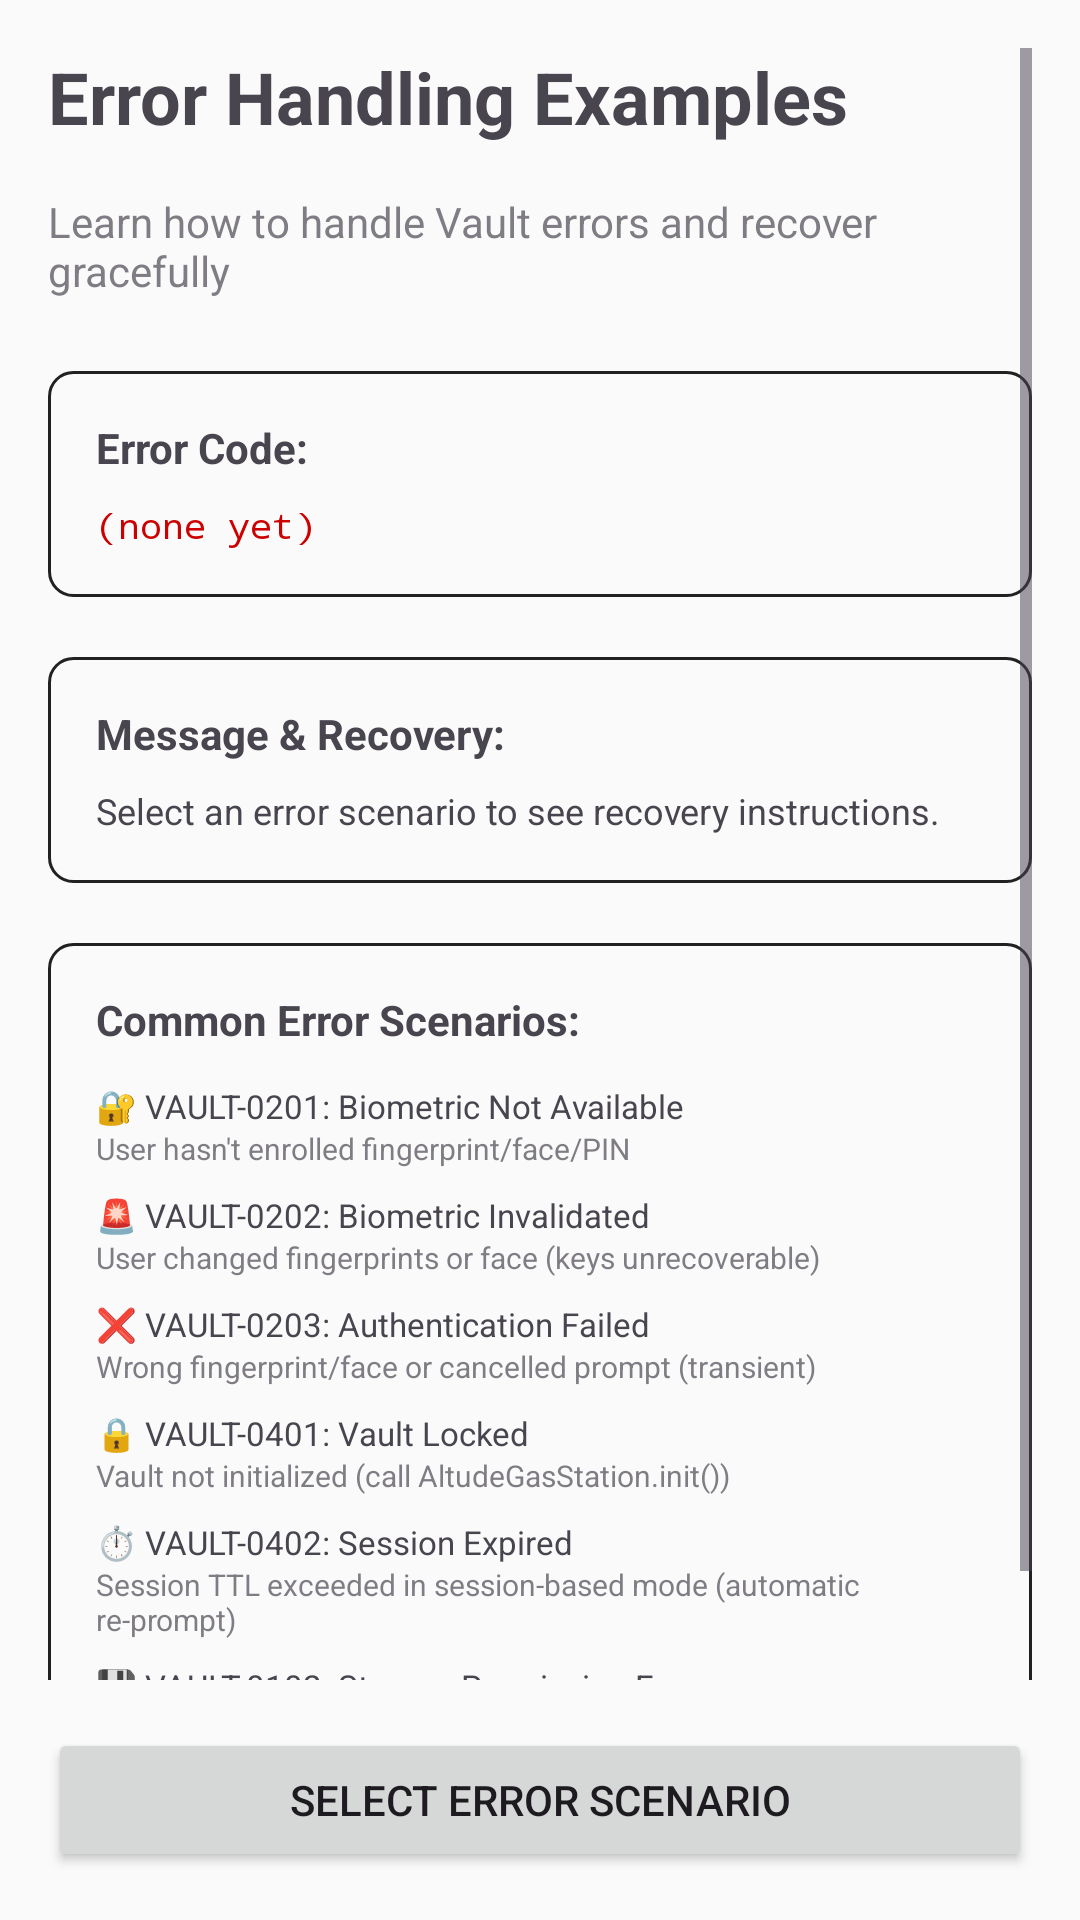

Android layout source for this screen:
<!-- AndroidManifest.xml: application theme Theme.Altudesdk -->
<!-- res/layout/activity_error_handling_example.xml -->
<?xml version="1.0" encoding="utf-8"?>
<LinearLayout xmlns:android="http://schemas.android.com/apk/res/android"
    android:layout_width="match_parent"
    android:layout_height="match_parent"
    android:orientation="vertical"
    android:padding="16dp">

    <ScrollView
        android:layout_width="match_parent"
        android:layout_height="0dp"
        android:layout_weight="1">

        <LinearLayout
            android:layout_width="match_parent"
            android:layout_height="wrap_content"
            android:orientation="vertical">

            <TextView
                android:id="@+id/titleText"
                android:layout_width="match_parent"
                android:layout_height="wrap_content"
                android:text="Error Handling Examples"
                android:textSize="24sp"
                android:textStyle="bold"
                android:paddingBottom="16dp" />

            <TextView
                android:id="@+id/descriptionText"
                android:layout_width="match_parent"
                android:layout_height="wrap_content"
                android:text="Learn how to handle Vault errors and recover gracefully"
                android:textSize="14sp"
                android:alpha="0.7"
                android:paddingBottom="24dp" />

            
            <LinearLayout
                android:layout_width="match_parent"
                android:layout_height="wrap_content"
                android:orientation="vertical"
                android:background="@drawable/rounded_background"
                android:padding="16dp"
                android:layout_marginBottom="20dp">

                <TextView
                    android:layout_width="match_parent"
                    android:layout_height="wrap_content"
                    android:text="Error Code:"
                    android:textStyle="bold"
                    android:textSize="14sp"
                    android:paddingBottom="8dp" />

                <TextView
                    android:id="@+id/errorCodeText"
                    android:layout_width="match_parent"
                    android:layout_height="wrap_content"
                    android:text="(none yet)"
                    android:textSize="12sp"
                    android:fontFamily="monospace"
                    android:textColor="@android:color/holo_red_dark" />

            </LinearLayout>

            
            <LinearLayout
                android:layout_width="match_parent"
                android:layout_height="wrap_content"
                android:orientation="vertical"
                android:background="@drawable/rounded_background"
                android:padding="16dp"
                android:layout_marginBottom="20dp">

                <TextView
                    android:layout_width="match_parent"
                    android:layout_height="wrap_content"
                    android:text="Message &amp; Recovery:"
                    android:textStyle="bold"
                    android:textSize="14sp"
                    android:paddingBottom="8dp" />

                <TextView
                    android:id="@+id/statusText"
                    android:layout_width="match_parent"
                    android:layout_height="wrap_content"
                    android:text="Select an error scenario to see recovery instructions."
                    android:textSize="12sp"
                    android:lineSpacingMultiplier="1.5" />

                <ProgressBar
                    android:id="@+id/progressBar"
                    android:layout_width="match_parent"
                    android:layout_height="4dp"
                    android:layout_marginTop="12dp"
                    android:visibility="gone"
                    style="?android:attr/progressBarStyleHorizontal" />

            </LinearLayout>

            
            <LinearLayout
                android:layout_width="match_parent"
                android:layout_height="wrap_content"
                android:orientation="vertical"
                android:background="@drawable/rounded_background"
                android:padding="16dp">

                <TextView
                    android:layout_width="match_parent"
                    android:layout_height="wrap_content"
                    android:text="Common Error Scenarios:"
                    android:textStyle="bold"
                    android:textSize="14sp"
                    android:paddingBottom="12dp" />

                <LinearLayout
                    android:layout_width="match_parent"
                    android:layout_height="wrap_content"
                    android:orientation="vertical"
                    android:layout_marginBottom="8dp">

                    <TextView
                        android:layout_width="match_parent"
                        android:layout_height="wrap_content"
                        android:text="🔐 VAULT-0201: Biometric Not Available"
                        android:textSize="11sp"
                        android:lineSpacingMultiplier="1.3" />

                    <TextView
                        android:layout_width="match_parent"
                        android:layout_height="wrap_content"
                        android:text="User hasn't enrolled fingerprint/face/PIN"
                        android:textSize="10sp"
                        android:alpha="0.7" />

                </LinearLayout>

                <LinearLayout
                    android:layout_width="match_parent"
                    android:layout_height="wrap_content"
                    android:orientation="vertical"
                    android:layout_marginBottom="8dp">

                    <TextView
                        android:layout_width="match_parent"
                        android:layout_height="wrap_content"
                        android:text="🚨 VAULT-0202: Biometric Invalidated"
                        android:textSize="11sp"
                        android:lineSpacingMultiplier="1.3" />

                    <TextView
                        android:layout_width="match_parent"
                        android:layout_height="wrap_content"
                        android:text="User changed fingerprints or face (keys unrecoverable)"
                        android:textSize="10sp"
                        android:alpha="0.7" />

                </LinearLayout>

                <LinearLayout
                    android:layout_width="match_parent"
                    android:layout_height="wrap_content"
                    android:orientation="vertical"
                    android:layout_marginBottom="8dp">

                    <TextView
                        android:layout_width="match_parent"
                        android:layout_height="wrap_content"
                        android:text="❌ VAULT-0203: Authentication Failed"
                        android:textSize="11sp"
                        android:lineSpacingMultiplier="1.3" />

                    <TextView
                        android:layout_width="match_parent"
                        android:layout_height="wrap_content"
                        android:text="Wrong fingerprint/face or cancelled prompt (transient)"
                        android:textSize="10sp"
                        android:alpha="0.7" />

                </LinearLayout>

                <LinearLayout
                    android:layout_width="match_parent"
                    android:layout_height="wrap_content"
                    android:orientation="vertical"
                    android:layout_marginBottom="8dp">

                    <TextView
                        android:layout_width="match_parent"
                        android:layout_height="wrap_content"
                        android:text="🔒 VAULT-0401: Vault Locked"
                        android:textSize="11sp"
                        android:lineSpacingMultiplier="1.3" />

                    <TextView
                        android:layout_width="match_parent"
                        android:layout_height="wrap_content"
                        android:text="Vault not initialized (call AltudeGasStation.init())"
                        android:textSize="10sp"
                        android:alpha="0.7" />

                </LinearLayout>

                <LinearLayout
                    android:layout_width="match_parent"
                    android:layout_height="wrap_content"
                    android:orientation="vertical"
                    android:layout_marginBottom="8dp">

                    <TextView
                        android:layout_width="match_parent"
                        android:layout_height="wrap_content"
                        android:text="⏱️ VAULT-0402: Session Expired"
                        android:textSize="11sp"
                        android:lineSpacingMultiplier="1.3" />

                    <TextView
                        android:layout_width="match_parent"
                        android:layout_height="wrap_content"
                        android:text="Session TTL exceeded in session-based mode (automatic re-prompt)"
                        android:textSize="10sp"
                        android:alpha="0.7" />

                </LinearLayout>

                <LinearLayout
                    android:layout_width="match_parent"
                    android:layout_height="wrap_content"
                    android:orientation="vertical">

                    <TextView
                        android:layout_width="match_parent"
                        android:layout_height="wrap_content"
                        android:text="💾 VAULT-0102: Storage Permission Error"
                        android:textSize="11sp"
                        android:lineSpacingMultiplier="1.3" />

                    <TextView
                        android:layout_width="match_parent"
                        android:layout_height="wrap_content"
                        android:text="App lacks write permission or storage is full"
                        android:textSize="10sp"
                        android:alpha="0.7" />

                </LinearLayout>

            </LinearLayout>

        </LinearLayout>

    </ScrollView>

    
    <Button
        android:id="@+id/testButton"
        android:layout_width="match_parent"
        android:layout_height="48dp"
        android:text="Select Error Scenario"
        android:layout_marginTop="16dp" />

</LinearLayout>
<!-- resources referenced by this layout -->
<resources>
  <!-- drawable rounded_background (drawable) -->
  <?xml version="1.0" encoding="utf-8"?>
  <shape xmlns:android="http://schemas.android.com/apk/res/android">
      <solid android:color="?attr/colorSurface" />
      <corners android:radius="8dp" />
      <stroke
          android:width="1dp"
          android:color="?attr/colorOnSurface" />
  </shape>
  <style name="Theme.Altudesdk" parent="Theme.Material3.Light.NoActionBar">
          <item name="colorPrimary">@color/primary</item>
          <item name="colorOnPrimary">@color/on_primary</item>
          <item name="colorPrimaryContainer">@color/primary_container</item>
          <item name="colorOnPrimaryContainer">@color/on_primary_container</item>
          <item name="colorSecondary">@color/secondary</item>
          <item name="colorOnSecondary">@color/on_secondary</item>
          <item name="colorSecondaryContainer">@color/secondary_container</item>
          <item name="colorOnSecondaryContainer">@color/on_secondary_container</item>
          <item name="colorTertiary">@color/tertiary</item>
          <item name="colorOnTertiary">@color/on_tertiary</item>
          <item name="colorTertiaryContainer">@color/tertiary_container</item>
          <item name="colorOnTertiaryContainer">@color/on_tertiary_container</item>
          <item name="colorError">@color/error</item>
          <item name="colorOnError">@color/on_error</item>
          <item name="colorErrorContainer">@color/error_container</item>
          <item name="colorOnErrorContainer">@color/on_error_container</item>
          <item name="colorOutline">@color/outline</item>
          <item name="android:colorBackground">@color/background</item>
          <item name="colorOnBackground">@color/on_background</item>
          <item name="colorSurface">@color/surface</item>
          <item name="colorOnSurface">@color/on_surface</item>
      </style>
  <color name="primary">#FF6200EE</color>
  <color name="on_primary">#FFFFFFFF</color>
  <color name="primary_container">#FFBB86FC</color>
  <color name="on_primary_container">#FF3700B3</color>
  <color name="secondary">#FF03DAC5</color>
  <color name="on_secondary">#FF000000</color>
  <color name="secondary_container">#FFB1F1EA</color>
  <color name="on_secondary_container">#FF018786</color>
  <color name="tertiary">#FFFF6D00</color>
  <color name="on_tertiary">#FFFFFFFF</color>
  <color name="tertiary_container">#FFFFE0B2</color>
  <color name="on_tertiary_container">#FFCC4400</color>
  <color name="error">#FFFF0000</color>
  <color name="on_error">#FFFFFFFF</color>
  <color name="error_container">#FFFF8A80</color>
  <color name="on_error_container">#FFCC0000</color>
  <color name="outline">#FF999999</color>
  <color name="background">#FFFAFAFA</color>
  <color name="on_background">#FF212121</color>
  <color name="surface">#FFFAFAFA</color>
  <color name="on_surface">#FF212121</color>
</resources>
